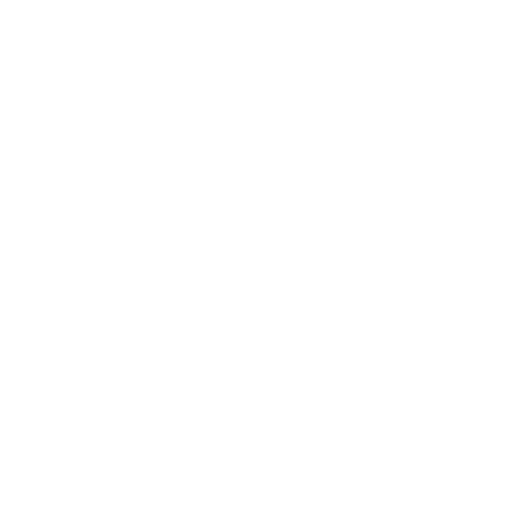
t = 0.00 s
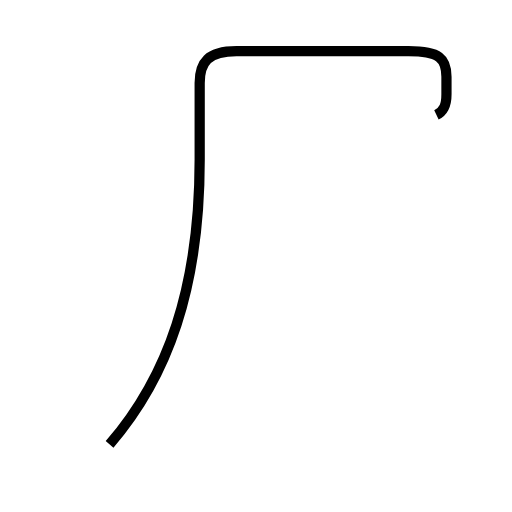
t = 2.07 s
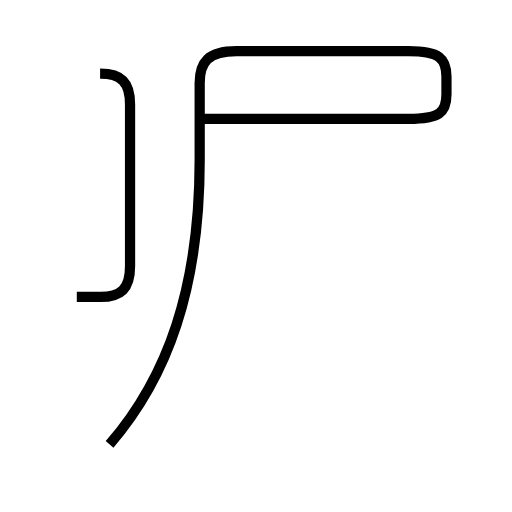
t = 3.59 s
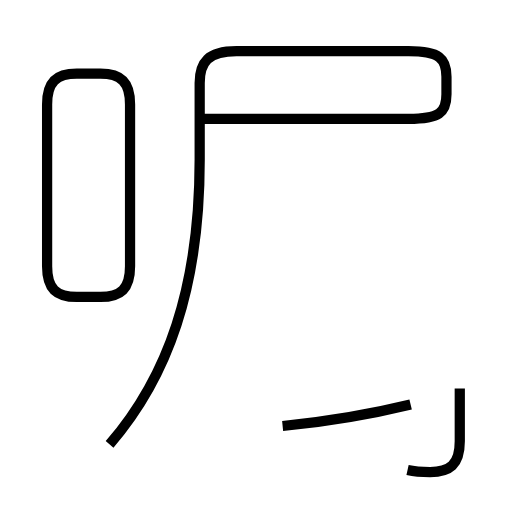
t = 5.17 s
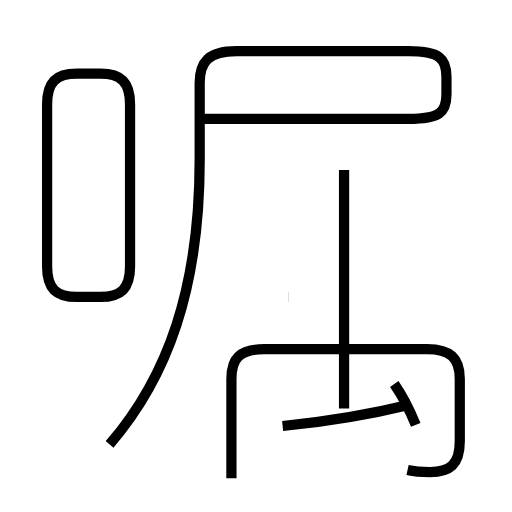
t = 7.11 s
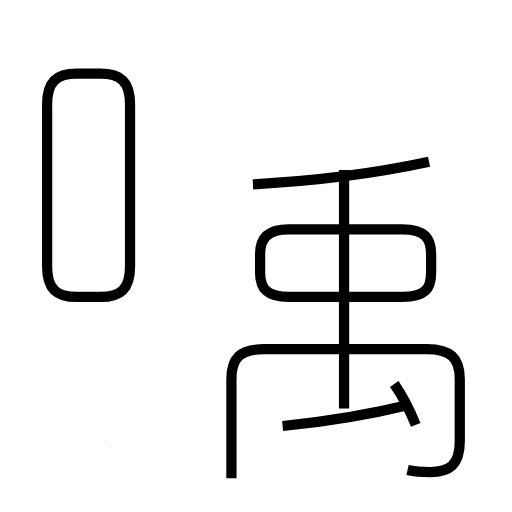
t = 8.91 s

The animated SVG that drew these frames (rendered in a browser with its animation timeline set to each time). Animation: 8 SMIL elements (animate=8); one cycle of 8.91 s.

<?xml version='1.0' encoding='utf-8'?>
<svg viewBox="0.0 -6.0 50.0 50.0" version="1.1" xmlns="http://www.w3.org/2000/svg"><rect x="-1000" y="-1000" width="2000" height="2000" stroke="white" fill="white" /><g style="fill:none;stroke:#000000;stroke-width:1"><path d="M 10.7 -0.6 C 16.4 -7.2 19.5 -15.9 19.5 -28.4 L 19.5 -35.9 C 19.5 -37.9 20.3 -39.0 23.1 -39.0 L 39.9 -39.0 C 42.9 -39.0 43.6 -38.3 43.6 -36.5 L 43.6 -34.8 C 43.6 -33.0 42.9 -32.4 39.9 -32.4 L 19.7 -32.4 " transform="translate(0.0 38.0)" stroke-dasharray="91.91729051691411" stroke-dashoffset="91.91729051691411"><animate attributeName="stroke-dashoffset" from="91.91729051691411" to="0" dur="2.7575187155074232s" begin="0s; anim_end.end" fill="freeze" id="anim0" /></path><path d="M 7.5 -15.0 L 9.8 -15.0 C 11.8 -15.0 12.7 -15.8 12.7 -18.0 L 12.7 -33.8 C 12.7 -36.0 11.8 -36.8 9.8 -36.8 L 7.5 -36.8 C 5.5 -36.8 4.6 -36.0 4.6 -33.8 L 4.6 -18.0 C 4.6 -15.8 5.5 -15.0 7.5 -15.0 Z " transform="translate(0.0 38.0)" stroke-dasharray="55.61344136732696" stroke-dashoffset="55.61344136732696"><animate attributeName="stroke-dashoffset" from="55.61344136732696" to="0" dur="1.6684032410198089s" begin="anim0.end" fill="freeze" id="anim1" /></path><path d="M 27.6 -2.4 C 31.7 -2.8 36.0 -3.5 40.1 -4.5 " transform="translate(0.0 38.0)" stroke-dasharray="12.685594269300685" stroke-dashoffset="12.685594269300685"><animate attributeName="stroke-dashoffset" from="12.685594269300685" to="0" dur="0.3805678280790205s" begin="anim1.end" fill="freeze" id="anim2" /></path><path d="M 39.8 1.9 C 40.7 2.1 41.3 2.1 42.0 2.1 C 43.9 2.1 44.9 1.4 44.9 -0.9 L 44.9 -7.0 C 44.9 -9.0 44.0 -9.9 41.7 -9.9 L 25.8 -9.9 C 23.4 -9.9 22.6 -9.0 22.6 -7.0 L 22.6 2.7 " transform="translate(0.0 38.0)" stroke-dasharray="48.81005862770127" stroke-dashoffset="48.81005862770127"><animate attributeName="stroke-dashoffset" from="48.81005862770127" to="0" dur="1.4643017588310379s" begin="anim2.end" fill="freeze" id="anim3" /></path><path d="M 40.6 -2.5 C 40.0 -4.0 39.4 -5.2 38.5 -6.5 " transform="translate(0.0 38.0)" stroke-dasharray="4.528214148062063" stroke-dashoffset="4.528214148062063"><animate attributeName="stroke-dashoffset" from="4.528214148062063" to="0" dur="0.1358464244418619s" begin="anim3.end" fill="freeze" id="anim4" /></path><path d="M 33.6 -4.1 L 33.6 -27.4 " transform="translate(0.0 38.0)" stroke-dasharray="23.299999999999997" stroke-dashoffset="23.299999999999997"><animate attributeName="stroke-dashoffset" from="23.299999999999997" to="0" dur="0.6989999999999998s" begin="anim4.end" fill="freeze" id="anim5" /></path><path d="M 28.2 -15.0 L 39.3 -15.0 C 41.5 -15.0 42.1 -15.8 42.1 -17.4 L 42.1 -19.2 C 42.1 -20.7 41.5 -21.6 39.3 -21.6 L 28.2 -21.6 C 26.1 -21.6 25.4 -20.7 25.4 -19.2 L 25.4 -17.4 C 25.4 -15.8 26.1 -15.0 28.2 -15.0 Z " transform="translate(0.0 38.0)" stroke-dasharray="42.91161600948455" stroke-dashoffset="42.91161600948455"><animate attributeName="stroke-dashoffset" from="42.91161600948455" to="0" dur="1.2873484802845363s" begin="anim5.end" fill="freeze" id="anim6" /></path><path d="M 24.7 -26.0 C 30.3 -26.3 36.8 -27.1 41.9 -28.2" transform="translate(0.0 38.0)" stroke-dasharray="17.35648282947686" stroke-dashoffset="17.35648282947686"><animate attributeName="stroke-dashoffset" from="17.35648282947686" to="0" dur="0.5206944848843058s" begin="anim6.end" fill="freeze" id="anim_end" /></path></g></svg>
